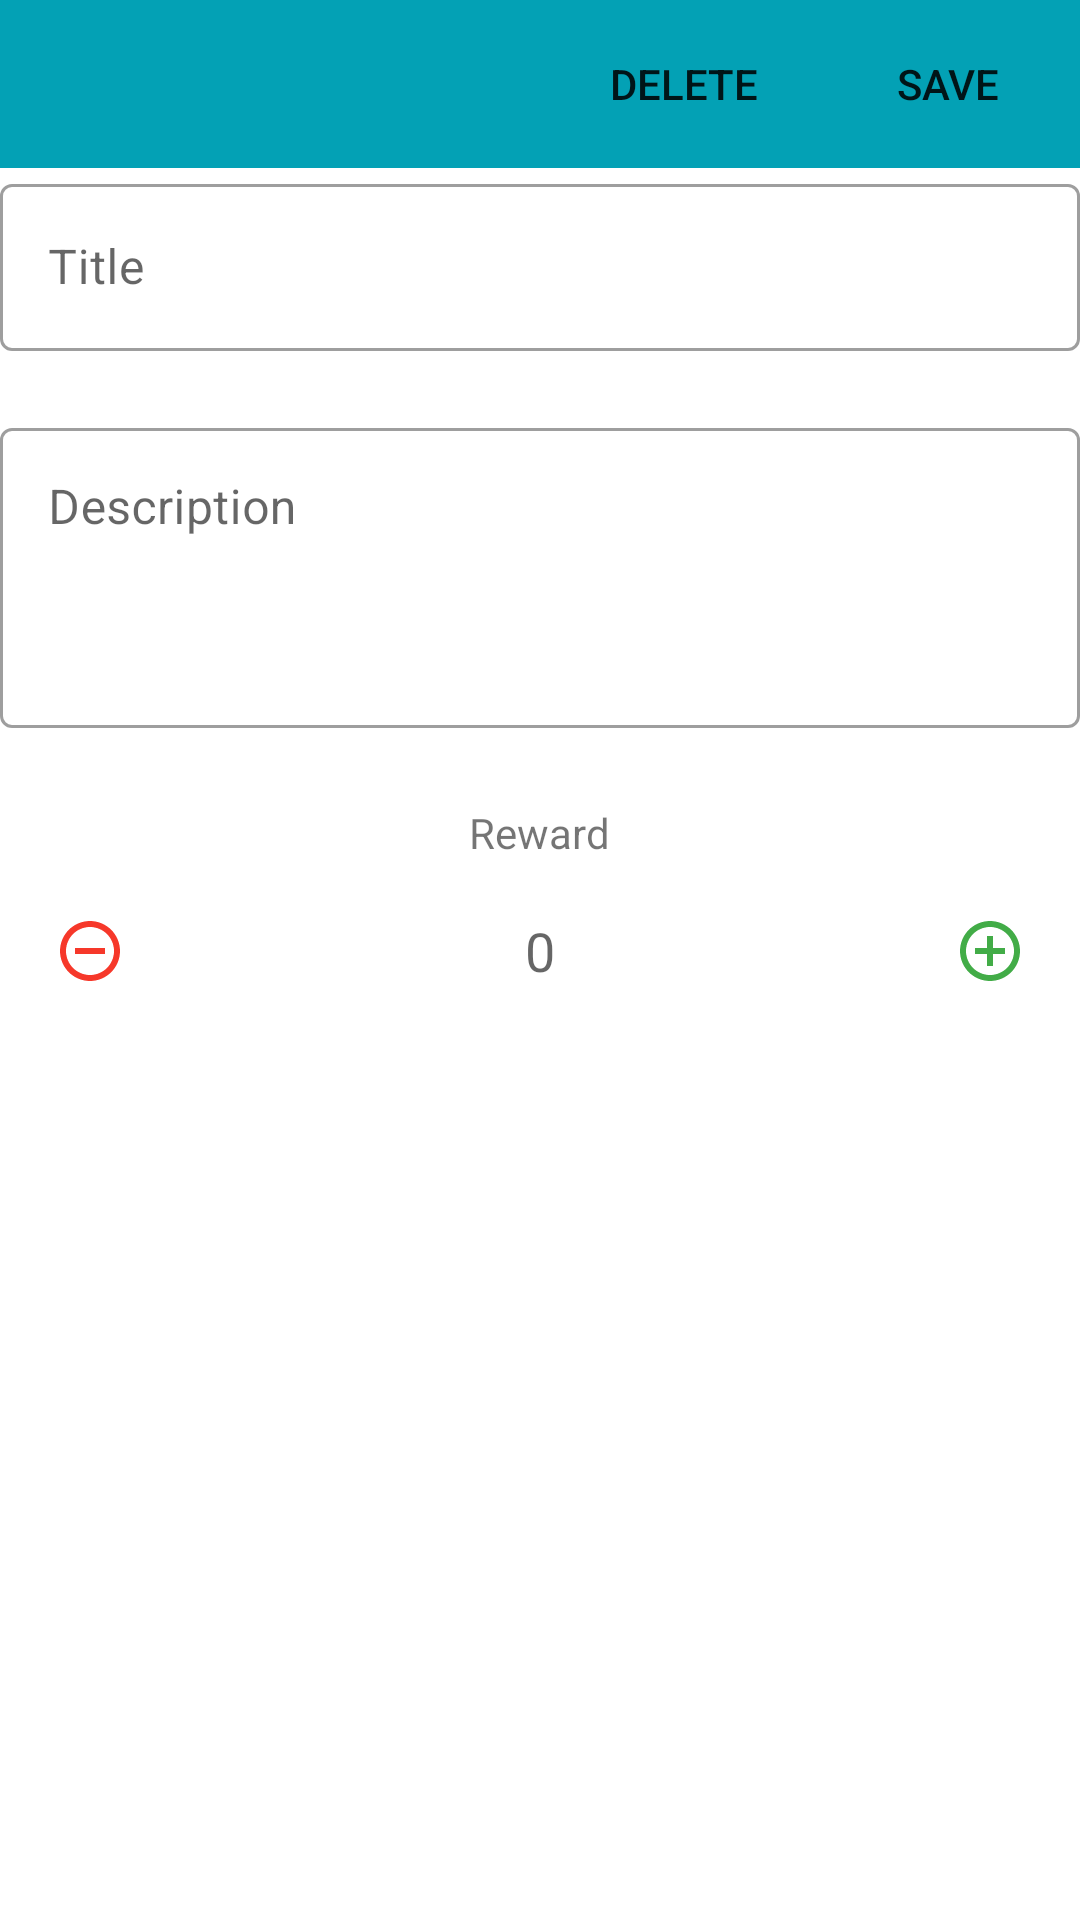

The Android layout XML behind this screen, and the referenced resources:
<!-- AndroidManifest.xml: application theme Theme.MobileProject -->
<!-- res/layout/fragment_habit_edit.xml -->
<?xml version="1.0" encoding="utf-8"?>
<androidx.appcompat.widget.LinearLayoutCompat xmlns:android="http://schemas.android.com/apk/res/android"
    xmlns:tools="http://schemas.android.com/tools"
    android:layout_width="match_parent"
    android:layout_height="match_parent"
    xmlns:app="http://schemas.android.com/apk/res-auto"
    tools:context=".ui.habits.HabitEditFragment"
    android:orientation="vertical">

    <androidx.appcompat.widget.Toolbar
        android:id="@+id/habitEditToolbar"
        android:layout_width="match_parent"
        android:layout_height="wrap_content"
        android:background="@color/blue_icon">

        <ImageButton
            android:id="@+id/upButton"
            android:layout_width="wrap_content"
            android:layout_height="wrap_content"
            android:src="@drawable/ic_action_up"
            android:background="?android:selectableItemBackground"/>


        <androidx.constraintlayout.widget.ConstraintLayout
            android:layout_width="match_parent"
            android:layout_height="match_parent">

            <TextView
                android:id="@+id/textView"
                android:layout_width="wrap_content"
                android:layout_height="match_parent"
                android:text="Habit Edditing!!!"
                app:layout_constraintBottom_toBottomOf="parent"
                app:layout_constraintStart_toStartOf="parent"
                app:layout_constraintTop_toTopOf="parent"
                android:gravity="center"
                android:paddingLeft="10dp"
                android:visibility="invisible"/>

            <Button
                android:id="@+id/button2"
                android:layout_width="wrap_content"
                android:layout_height="wrap_content"
                android:text="Delete"
                app:layout_constraintBottom_toBottomOf="parent"
                app:layout_constraintEnd_toStartOf="@+id/button3"
                app:layout_constraintTop_toTopOf="parent"
                android:background="?android:selectableItemBackground" />

            <Button
                android:id="@+id/button3"
                android:layout_width="wrap_content"
                android:layout_height="wrap_content"
                android:text="Save"
                app:layout_constraintBottom_toBottomOf="parent"
                app:layout_constraintEnd_toEndOf="parent"
                app:layout_constraintTop_toTopOf="parent"
                android:background="?android:selectableItemBackground" />
        </androidx.constraintlayout.widget.ConstraintLayout>
    </androidx.appcompat.widget.Toolbar>

    <include
        layout="@layout/layout_edit_title"
        android:layout_width="match_parent"
        android:layout_height="wrap_content" />

    <include
        layout="@layout/layout_edit_reward"
        android:layout_width="match_parent"
        android:layout_height="wrap_content" />
</androidx.appcompat.widget.LinearLayoutCompat>
<!-- res/layout/layout_edit_title.xml (included above) -->
<?xml version="1.0" encoding="utf-8"?>
<androidx.appcompat.widget.LinearLayoutCompat xmlns:android="http://schemas.android.com/apk/res/android"
    xmlns:app="http://schemas.android.com/apk/res-auto"
    xmlns:tools="http://schemas.android.com/tools"
    android:id="@+id/item_foreground"
    android:layout_width="match_parent"
    android:layout_height="wrap_content"
    android:background="@android:color/white"
    android:orientation="vertical">

    <com.google.android.material.textfield.TextInputLayout
        style="@style/Widget.MaterialComponents.TextInputLayout.OutlinedBox"
        android:layout_width="match_parent"
        android:layout_height="wrap_content"
        android:inputType="text"
        app:counterMaxLength="30"
        app:errorEnabled="true">

        <com.google.android.material.textfield.TextInputEditText
            android:id="@+id/input_title"
            android:layout_width="match_parent"
            android:layout_height="wrap_content"
            android:hint="Title"
            android:inputType="text" />

    </com.google.android.material.textfield.TextInputLayout>

    <com.google.android.material.textfield.TextInputLayout
        style="@style/Widget.MaterialComponents.TextInputLayout.OutlinedBox"
        android:layout_width="match_parent"
        android:layout_height="wrap_content"
        android:inputType="textMultiLine"
        app:counterMaxLength="200"
        app:errorEnabled="true">

        <com.google.android.material.textfield.TextInputEditText
            android:id="@+id/input_description"
            android:layout_width="match_parent"
            android:layout_height="wrap_content"
            android:hint="Description"
            android:inputType="textMultiLine"
            android:minHeight="100dp"
            android:gravity="top"/>

    </com.google.android.material.textfield.TextInputLayout>

</androidx.appcompat.widget.LinearLayoutCompat>
<!-- res/layout/layout_edit_reward.xml (included above) -->
<?xml version="1.0" encoding="utf-8"?>
<androidx.appcompat.widget.LinearLayoutCompat xmlns:android="http://schemas.android.com/apk/res/android"
    xmlns:app="http://schemas.android.com/apk/res-auto"
    xmlns:tools="http://schemas.android.com/tools"
    android:id="@+id/item_foreground"
    android:layout_width="match_parent"
    android:layout_height="wrap_content"
    android:background="@android:color/white"
    android:orientation="vertical">

    <TextView
            android:id="@+id/section_name"
            android:layout_width="wrap_content"
            android:layout_height="wrap_content"
            android:layout_margin="5dp"
            android:text="@string/reward"
            app:layout_constraintLeft_toLeftOf="parent"
            app:layout_constraintTop_toTopOf="parent"
        android:layout_gravity="center"/>

    <androidx.constraintlayout.widget.ConstraintLayout
        android:layout_width="match_parent"
        android:layout_height="wrap_content">

        <ImageButton
            android:id="@+id/dec_reward_button"
            android:layout_width="60dp"
            android:layout_height="wrap_content"
            android:background="?android:selectableItemBackground"
            android:paddingTop="12dp"
            android:paddingBottom="12dp"
            android:src="@drawable/ic_minus_red_24"
            app:layout_constraintBottom_toBottomOf="@id/input_reward"
            app:layout_constraintLeft_toLeftOf="parent"
            app:layout_constraintTop_toTopOf="@id/input_reward" />

        <com.google.android.material.textfield.TextInputEditText
            android:id="@+id/input_reward"
            android:minHeight="50dp"
            android:layout_width="0dp"
            android:layout_height="wrap_content"
            app:layout_constraintLeft_toRightOf="@id/dec_reward_button"
            app:layout_constraintRight_toLeftOf="@id/inc_reward_button"
            android:background="@drawable/stroke_box"
            android:hint="0"
            android:inputType="numberSigned"
            android:gravity="center"
            tools:ignore="MissingConstraints"
            android:cursorVisible="false" />


        <ImageButton
            android:id="@+id/inc_reward_button"
            android:layout_width="60dp"
            android:layout_height="wrap_content"
            android:background="?android:selectableItemBackground"
            android:paddingTop="12dp"
            android:paddingBottom="12dp"
            android:src="@drawable/ic_plus_green_24"
            app:layout_constraintBottom_toBottomOf="@id/input_reward"
            app:layout_constraintRight_toRightOf="parent"
            app:layout_constraintTop_toTopOf="@id/input_reward" />
    </androidx.constraintlayout.widget.ConstraintLayout>

</androidx.appcompat.widget.LinearLayoutCompat>
<!-- resources referenced by this layout -->
<resources>
  <color name="blue_icon">#03A1B5</color>
  <!-- drawable ic_minus_red_24 (drawable) -->
  <vector android:height="24dp" android:tint="#F6382A"
      android:viewportHeight="24" android:viewportWidth="24"
      android:width="24dp" xmlns:android="http://schemas.android.com/apk/res/android">
      <path android:fillColor="@android:color/white" android:pathData="M7,11v2h10v-2L7,11zM12,2C6.48,2 2,6.48 2,12s4.48,10 10,10 10,-4.48 10,-10S17.52,2 12,2zM12,20c-4.41,0 -8,-3.59 -8,-8s3.59,-8 8,-8 8,3.59 8,8 -3.59,8 -8,8z"/>
  </vector>
  <!-- drawable ic_plus_green_24 (drawable) -->
  <vector android:height="24dp"
      android:tint="#42AC47"
      android:viewportHeight="24"
      android:viewportWidth="24"
      android:width="24dp"
      xmlns:android="http://schemas.android.com/apk/res/android">
      <path android:fillColor="@android:color/white"
          android:pathData="M13,7h-2v4L7,11v2h4v4h2v-4h4v-2h-4L13,7zM12,2C6.48,2 2,6.48 2,12s4.48,10 10,10 10,-4.48 10,-10S17.52,2 12,2zM12,20c-4.41,0 -8,-3.59 -8,-8s3.59,-8 8,-8 8,3.59 8,8 -3.59,8 -8,8z"/>
  </vector>
  <string name="reward">Reward</string>
  <style name="Theme.MobileProject" parent="Theme.MaterialComponents.DayNight.DarkActionBar">
          
          <item name="colorPrimary">@color/purple_500</item>
          <item name="colorPrimaryVariant">@color/purple_700</item>
          <item name="colorOnPrimary">@color/white</item>
          
          <item name="colorSecondary">@color/teal_200</item>
          <item name="colorSecondaryVariant">@color/teal_700</item>
          <item name="colorOnSecondary">@color/black</item>
          
          <item name="android:statusBarColor" tools:targetApi="l">?attr/colorPrimaryVariant</item>
          
          <item name="windowNoTitle">true</item>
          <item name="windowActionBar">false</item>
      </style>
  <color name="purple_500">#FF6200EE</color>
  <color name="purple_700">#FF3700B3</color>
  <color name="white">#FFFFFFFF</color>
  <color name="teal_200">#FF03DAC5</color>
  <color name="teal_700">#FF018786</color>
  <color name="black">#FF000000</color>
</resources>
